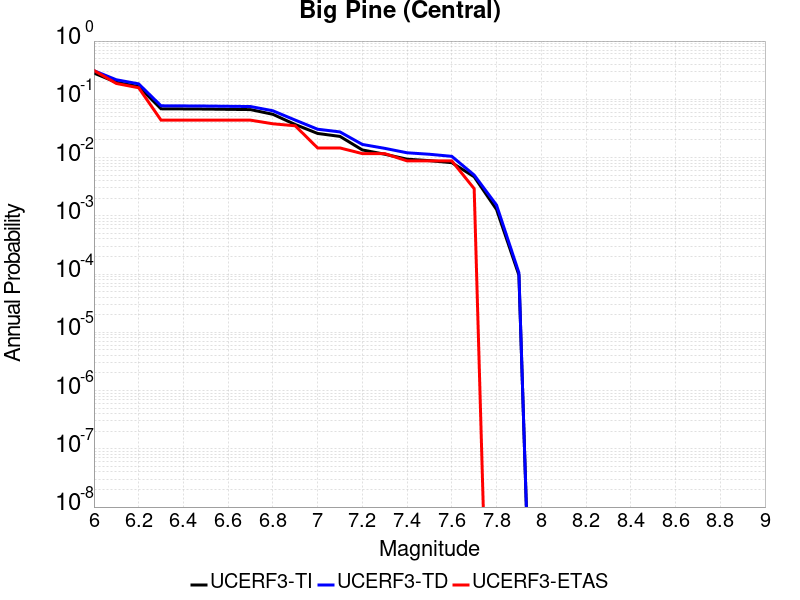

The data file committed next to this chart (first rows):
Magnitude, UCERF3-TI Prob, UCERF3-TD Prob, UCERF3-ETAS Prob
6.0, 0.2822, 0.3099, 0.3129
6.1, 0.1956, 0.2166, 0.1871
6.2, 0.1653, 0.1841, 0.1579
6.3, 0.06871, 0.07739, 0.04386
6.4, 0.06835, 0.07702, 0.04386
6.5, 0.06795, 0.07659, 0.04386
6.6, 0.06727, 0.07587, 0.04386
6.7, 0.06658, 0.07515, 0.04386
6.8, 0.05526, 0.06357, 0.03801
6.9, 0.0369, 0.04397, 0.03509
7.0, 0.02594, 0.03066, 0.01462
7.1, 0.02307, 0.02755, 0.01462
7.2, 0.01351, 0.01679, 0.0117
7.3, 0.01142, 0.0144, 0.0117
7.4, 0.009382, 0.01208, 0.008772
7.5, 0.008852, 0.01139, 0.008772
7.6, 0.008166, 0.01049, 0.008772
7.7, 0.004678, 0.005009, 0.002924
7.8, 0.001284, 0.001527, 0.0
7.9, 9.601954E-5, 1.05200466E-4, 0.0
